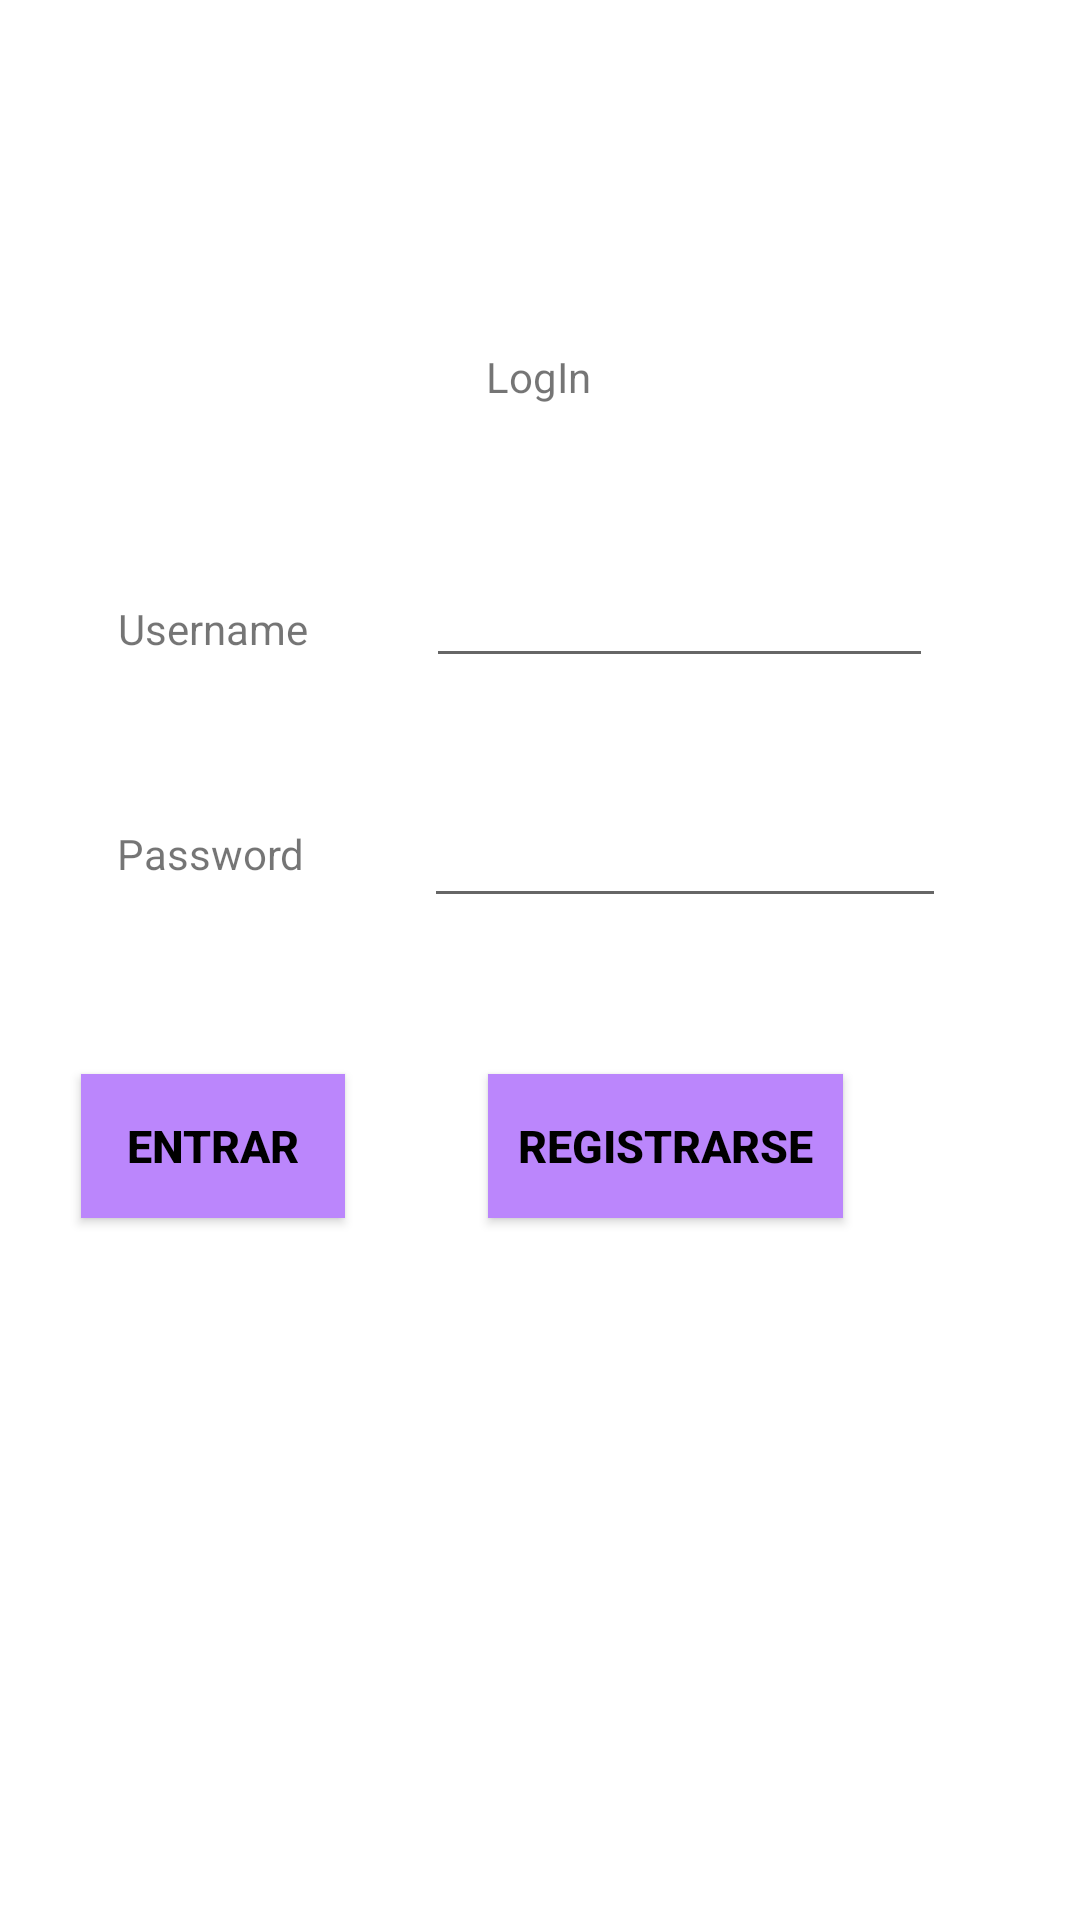

This screen was rendered from an Android layout file. Write that file and the resources it references.
<!-- AndroidManifest.xml: application theme Theme.Individual2 -->
<!-- res/layout/activity_main.xml -->
<?xml version="1.0" encoding="utf-8"?>
<androidx.constraintlayout.widget.ConstraintLayout xmlns:android="http://schemas.android.com/apk/res/android"
    xmlns:app="http://schemas.android.com/apk/res-auto"
    xmlns:tools="http://schemas.android.com/tools"
    android:layout_width="match_parent"
    android:layout_height="match_parent"
    tools:context=".MainActivity">

    <TextView
        android:id="@+id/textView"
        android:layout_width="wrap_content"
        android:layout_height="wrap_content"
        android:layout_marginTop="116dp"
        android:text="LogIn"
        app:layout_constraintEnd_toEndOf="parent"
        app:layout_constraintHorizontal_bias="0.498"
        app:layout_constraintStart_toStartOf="parent"
        app:layout_constraintTop_toTopOf="parent" />

    <EditText
        android:id="@+id/username"
        android:layout_width="169dp"
        android:layout_height="43dp"
        android:layout_marginTop="48dp"
        android:ems="10"
        android:inputType="textPersonName"
        app:layout_constraintEnd_toEndOf="parent"
        app:layout_constraintHorizontal_bias="0.743"
        app:layout_constraintStart_toStartOf="parent"
        app:layout_constraintTop_toBottomOf="@+id/textView" />

    <EditText
        android:id="@+id/password"
        android:layout_width="174dp"
        android:layout_height="44dp"
        android:layout_marginTop="36dp"
        android:ems="10"
        android:inputType="textPassword"
        app:layout_constraintEnd_toEndOf="parent"
        app:layout_constraintHorizontal_bias="0.759"
        app:layout_constraintStart_toStartOf="parent"
        app:layout_constraintTop_toBottomOf="@+id/username" />

    <TextView
        android:id="@+id/textView2"
        android:layout_width="wrap_content"
        android:layout_height="wrap_content"
        android:layout_marginTop="200dp"
        android:text="Username"
        app:layout_constraintEnd_toStartOf="@+id/username"
        app:layout_constraintStart_toStartOf="parent"
        app:layout_constraintTop_toTopOf="parent" />

    <TextView
        android:id="@+id/textView3"
        android:layout_width="wrap_content"
        android:layout_height="wrap_content"
        android:layout_marginStart="4dp"
        android:layout_marginTop="56dp"
        android:text="Password"
        app:layout_constraintEnd_toStartOf="@+id/password"
        app:layout_constraintHorizontal_bias="0.47"
        app:layout_constraintStart_toStartOf="parent"
        app:layout_constraintTop_toBottomOf="@+id/textView2" />

    <Button
        android:id="@+id/entrar"
        style="@style/ButtonStyle"
        android:layout_width="wrap_content"
        android:layout_height="wrap_content"
        android:onClick="onEntrar"
        android:text="Entrar"
        app:layout_constraintBottom_toBottomOf="parent"
        app:layout_constraintEnd_toEndOf="parent"
        app:layout_constraintHorizontal_bias="0.099"
        app:layout_constraintStart_toStartOf="parent"
        app:layout_constraintTop_toBottomOf="@+id/password"
        app:layout_constraintVertical_bias="0.182" />

    <Button
        android:id="@+id/Registrarse"
        style="@style/ButtonStyle"
        android:layout_width="wrap_content"
        android:layout_height="wrap_content"
        android:onClick="onRegister"
        android:text="Registrarse"
        app:layout_constraintBottom_toBottomOf="parent"
        app:layout_constraintEnd_toEndOf="parent"
        app:layout_constraintHorizontal_bias="0.377"
        app:layout_constraintStart_toEndOf="@+id/entrar"
        app:layout_constraintTop_toBottomOf="@+id/password"
        app:layout_constraintVertical_bias="0.182" />

</androidx.constraintlayout.widget.ConstraintLayout>
<!-- resources referenced by this layout -->
<resources>
  <style name="ButtonStyle">
          <item name="android:layout_width">fill_parent</item>
          <item name="android:textColor">@color/black</item>
          <item name="android:textSize">15sp</item>
          <item name="android:padding">10dp</item>
          <item name="android:textStyle">bold</item>
          <item name="android:background">@color/purple_200</item>
          <item name="android:gravity">center</item>
      </style>
  <style name="Theme.Individual2" parent="Theme.MaterialComponents.DayNight.DarkActionBar">
          
          <item name="colorPrimary">@color/purple_500</item>
          <item name="colorPrimaryVariant">@color/purple_700</item>
          <item name="colorOnPrimary">@color/white</item>
          
          <item name="colorSecondary">@color/teal_200</item>
          <item name="colorSecondaryVariant">@color/teal_700</item>
          <item name="colorOnSecondary">@color/black</item>
          
          <item name="android:statusBarColor" tools:targetApi="l">?attr/colorPrimaryVariant</item>
          
      </style>
  <!-- not gathered from this repository: default colours our renderer supplied (Android Studio template values) -->
  <color name="purple_200">#FFBB86FC</color>
  <color name="purple_500">#FF6200EE</color>
  <color name="purple_700">#FF3700B3</color>
  <color name="teal_200">#FF03DAC5</color>
  <color name="teal_700">#FF018786</color>
  <color name="black">#FF000000</color>
  <color name="white">#FFFFFFFF</color>
</resources>
